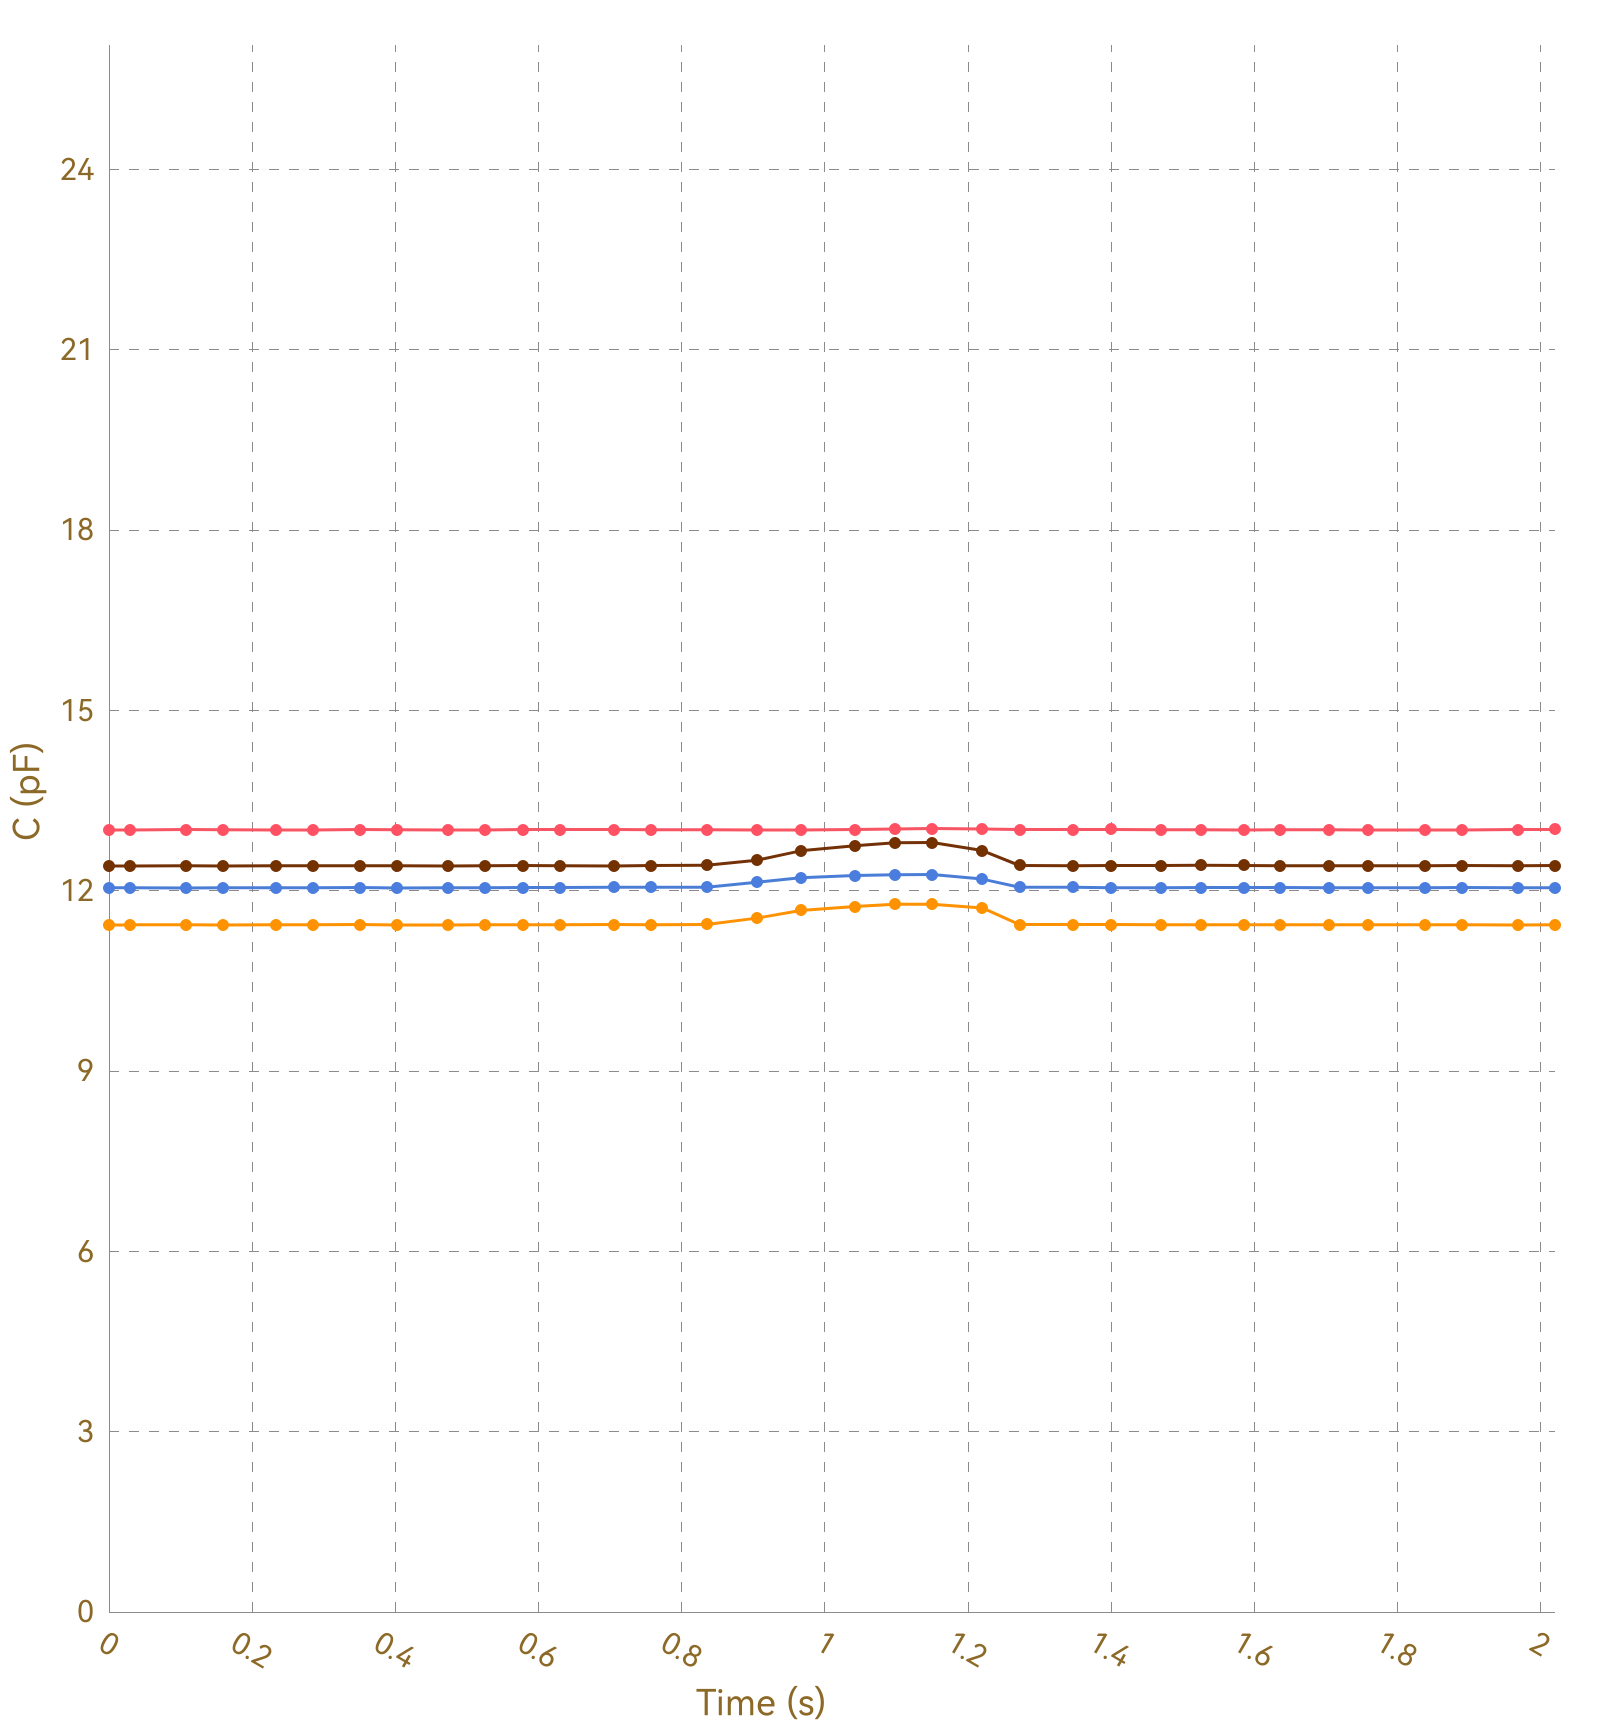

Source data for this figure (header and first rows):
, Ch1, , Ch2, , Ch3, , Ch4, , Ch5, , Ch6, , Ch7, , Ch8, 
Time (s), C (pF), ΔC/C0 (%), C (pF), ΔC/C0 (%), C (pF), ΔC/C0 (%), C (pF), ΔC/C0 (%), C (pF), ΔC/C0 (%), C (pF), ΔC/C0 (%), C (pF), ΔC/C0 (%), C (pF), ΔC/C0 (%)
0.029, 13.01, 0.0000, 11.43, 0.0000, 12.05, 0.0000, 12.41, 0.0000, OL, OL, OL, OL, OL, OL, 0.0000, 0.0000
0.033, 13.01, 0.0000, 11.43, 0.0000, 12.05, 0.0000, 12.41, 0.0000, OL, OL, OL, OL, OL, OL, 0.0000, 0.0000
0.035, 13.01, 0.0000, 11.43, 0.0000, 12.05, 0.0000, 12.41, 0.0000, OL, OL, OL, OL, OL, OL, 0.0000, 0.0000
0.043, 13.02, 0.0000, 11.43, 0.0000, 12.05, 0.0000, 12.41, 0.0000, OL, OL, OL, OL, OL, OL, 0.0000, 0.0000
0.068, 13.01, 0.0000, 11.43, 0.0000, 12.04, 0.0000, 12.41, 0.0000, OL, OL, OL, OL, OL, OL, 0.0000, 0.0000
0.074, 13.01, 0.0000, 11.43, 0.0000, 12.05, 0.0000, 12.41, 0.0000, OL, OL, OL, OL, OL, OL, 0.0000, 0.0000
0.076, 13.01, 0.0000, 11.43, 0.0000, 12.05, 0.0000, 12.41, 0.0000, OL, OL, OL, OL, OL, OL, 0.0000, 0.0000
0.108, 13.01, 0.0000, 11.43, 0.0000, 12.05, 0.0000, 12.41, 0.0000, OL, OL, OL, OL, OL, OL, 0.0000, 0.0000
0.110, 13.01, 0.0000, 11.43, 0.0000, 12.05, 0.0000, 12.41, 0.0000, OL, OL, OL, OL, OL, OL, 0.0000, 0.0000
0.113, 13.01, 0.0000, 11.43, 0.0000, 12.05, 0.0000, 12.41, 0.0000, OL, OL, OL, OL, OL, OL, 0.0000, 0.0000
0.119, 13.01, 0.0000, 11.43, 0.0000, 12.05, 0.0000, 12.41, 0.0000, OL, OL, OL, OL, OL, OL, 0.0000, 0.0000
0.121, 13.01, 0.0000, 11.43, 0.0000, 12.05, 0.0000, 12.41, 0.0000, OL, OL, OL, OL, OL, OL, 0.0000, 0.0000
0.151, 13.01, 0.0000, 11.43, 0.0000, 12.05, 0.0000, 12.41, 0.0000, OL, OL, OL, OL, OL, OL, 0.0000, 0.0000
0.157, 13.01, 0.0000, 11.43, 0.0000, 12.05, 0.0000, 12.41, 0.0000, OL, OL, OL, OL, OL, OL, 0.0000, 0.0000
0.159, 13.02, 0.0000, 11.43, 0.0000, 12.05, 0.0000, 12.41, 0.0000, OL, OL, OL, OL, OL, OL, 0.0000, 0.0000
0.190, 13.01, 0.0000, 11.43, 0.0000, 12.05, 0.0000, 12.41, 0.0000, OL, OL, OL, OL, OL, OL, 0.0000, 0.0000
0.194, 13.01, 0.0000, 11.43, 0.0000, 12.04, 0.0000, 12.41, 0.0000, OL, OL, OL, OL, OL, OL, 0.0000, 0.0000
0.199, 13.01, 0.0000, 11.43, 0.0000, 12.04, 0.0000, 12.41, 0.0000, OL, OL, OL, OL, OL, OL, 0.0000, 0.0000
0.203, 13.01, 0.0000, 11.43, 0.0000, 12.05, 0.0000, 12.41, 0.0000, OL, OL, OL, OL, OL, OL, 0.0000, 0.0000
0.233, 13.01, 0.0000, 11.43, 0.0000, 12.05, 0.0000, 12.41, 0.0000, OL, OL, OL, OL, OL, OL, 0.0000, 0.0000
0.236, 13.01, 0.0000, 11.43, 0.0000, 12.05, 0.0000, 12.41, 0.0000, OL, OL, OL, OL, OL, OL, 0.0000, 0.0000
0.239, 13.01, 0.0000, 11.43, 0.0000, 12.05, 0.0000, 12.41, 0.0000, OL, OL, OL, OL, OL, OL, 0.0000, 0.0000
0.245, 13.02, 0.0000, 11.43, 0.0000, 12.05, 0.0000, 12.41, 0.0000, OL, OL, OL, OL, OL, OL, 0.0000, 0.0000
0.249, 13.01, 0.0000, 11.43, 0.0000, 12.05, 0.0000, 12.41, 0.0000, OL, OL, OL, OL, OL, OL, 0.0000, 0.0000
0.279, 13.01, 0.0000, 11.43, 0.0000, 12.05, 0.0000, 12.41, 0.0000, OL, OL, OL, OL, OL, OL, 0.0000, 0.0000
0.282, 13.02, 0.0000, 11.43, 0.0000, 12.05, 0.0000, 12.41, 0.0000, OL, OL, OL, OL, OL, OL, 0.0000, 0.0000
0.285, 13.01, 0.0000, 11.43, 0.0000, 12.05, 0.0000, 12.41, 0.0000, OL, OL, OL, OL, OL, OL, 0.0000, 0.0000
0.291, 13.01, 0.0000, 11.43, 0.0000, 12.05, 0.0000, 12.41, 0.0000, OL, OL, OL, OL, OL, OL, 0.0000, 0.0000
0.295, 13.02, 0.0000, 11.43, 0.0000, 12.05, 0.0000, 12.41, 0.0000, OL, OL, OL, OL, OL, OL, 0.0000, 0.0000
0.330, 13.01, 0.0000, 11.43, 0.0000, 12.05, 0.0000, 12.41, 0.0000, OL, OL, OL, OL, OL, OL, 0.0000, 0.0000
0.332, 13, 0.0000, 11.43, 0.0000, 12.05, 0.0000, 12.41, 0.0000, OL, OL, OL, OL, OL, OL, 0.0000, 0.0000
0.351, 13.01, 0.0000, 11.43, 0.0000, 12.05, 0.0000, 12.41, 0.0000, OL, OL, OL, OL, OL, OL, 0.0000, 0.0000
0.353, 13.01, 0.0000, 11.43, 0.0000, 12.05, 0.0000, 12.41, 0.0000, OL, OL, OL, OL, OL, OL, 0.0000, 0.0000
0.356, 13.01, 0.0000, 11.43, 0.0000, 12.05, 0.0000, 12.42, 0.0000, OL, OL, OL, OL, OL, OL, 0.0000, 0.0000
0.360, 13.02, 0.0000, 11.43, 0.0000, 12.05, 0.0000, 12.41, 0.0000, OL, OL, OL, OL, OL, OL, 0.0000, 0.0000
0.391, 13.01, 0.0000, 11.43, 0.0000, 12.05, 0.0000, 12.41, 0.0000, OL, OL, OL, OL, OL, OL, 0.0000, 0.0000
0.394, 13.01, 0.0000, 11.44, 0.0000, 12.05, 0.0000, 12.42, 0.0000, OL, OL, OL, OL, OL, OL, 0.0000, 0.0000
0.396, 13.01, 0.0000, 11.43, 0.0000, 12.05, 0.0000, 12.42, 0.0000, OL, OL, OL, OL, OL, OL, 0.0000, 0.0000
0.402, 13.02, 0.0000, 11.44, 0.0000, 12.05, 0.0000, 12.41, 0.0000, OL, OL, OL, OL, OL, OL, 0.0000, 0.0000
0.406, 13.02, 0.0000, 11.44, 0.0000, 12.05, 0.0000, 12.41, 0.0000, OL, OL, OL, OL, OL, OL, 0.0000, 0.0000
0.435, 13.02, 0.0000, 11.43, 0.0000, 12.05, 0.0000, 12.41, 0.0000, OL, OL, OL, OL, OL, OL, 0.0000, 0.0000
0.438, 13.02, 0.0000, 11.43, 0.0000, 12.05, 0.0000, 12.41, 0.0000, OL, OL, OL, OL, OL, OL, 0.0000, 0.0000
0.443, 13.01, 0.0000, 11.44, 0.0000, 12.05, 0.0000, 12.41, 0.0000, OL, OL, OL, OL, OL, OL, 0.0000, 0.0000
0.473, 13.01, 0.0000, 11.43, 0.0000, 12.05, 0.0000, 12.41, 0.0000, OL, OL, OL, OL, OL, OL, 0.0000, 0.0000
0.477, 13.01, 0.0000, 11.43, 0.0000, 12.05, 0.0000, 12.41, 0.0000, OL, OL, OL, OL, OL, OL, 0.0000, 0.0000
0.481, 13.01, 0.0000, 11.44, 0.0000, 12.05, 0.0000, 12.41, 0.0000, OL, OL, OL, OL, OL, OL, 0.0000, 0.0000
0.484, 13.02, 0.0000, 11.43, 0.0000, 12.05, 0.0000, 12.41, 0.0000, OL, OL, OL, OL, OL, OL, 0.0000, 0.0000
0.512, 13.02, 0.0000, 11.43, 0.0000, 12.05, 0.0000, 12.42, 0.0000, OL, OL, OL, OL, OL, OL, 0.0000, 0.0000
0.516, 13.02, 0.0000, 11.43, 0.0000, 12.05, 0.0000, 12.41, 0.0000, OL, OL, OL, OL, OL, OL, 0.0000, 0.0000
0.519, 13.01, 0.0000, 11.43, 0.0000, 12.05, 0.0000, 12.42, 0.0000, OL, OL, OL, OL, OL, OL, 0.0000, 0.0000
0.525, 13.01, 0.0000, 11.43, 0.0000, 12.05, 0.0000, 12.41, 0.0000, OL, OL, OL, OL, OL, OL, 0.0000, 0.0000
0.529, 13.01, 0.0000, 11.43, 0.0000, 12.05, 0.0000, 12.42, 0.0000, OL, OL, OL, OL, OL, OL, 0.0000, 0.0000
0.543, 13.01, 0.0000, 11.43, 0.0000, 12.05, 0.0000, 12.42, 0.0000, OL, OL, OL, OL, OL, OL, 0.0000, 0.0000
0.547, 13.01, 0.0000, 11.43, 0.0000, 12.05, 0.0000, 12.42, 0.0000, OL, OL, OL, OL, OL, OL, 0.0000, 0.0000
0.578, 13.01, 0.0000, 11.43, 0.0000, 12.05, 0.0000, 12.41, 0.0000, OL, OL, OL, OL, OL, OL, 0.0000, 0.0000
0.585, 13.02, 0.0000, 11.43, 0.0000, 12.05, 0.0000, 12.41, 0.0000, OL, OL, OL, OL, OL, OL, 0.0000, 0.0000
0.587, 13.01, 0.0000, 11.43, 0.0000, 12.05, 0.0000, 12.41, 0.0000, OL, OL, OL, OL, OL, OL, 0.0000, 0.0000
0.591, 13.01, 0.0000, 11.43, 0.0000, 12.05, 0.0000, 12.41, 0.0000, OL, OL, OL, OL, OL, OL, 0.0000, 0.0000
0.621, 13.01, 0.0000, 11.43, 0.0000, 12.05, 0.0000, 12.41, 0.0000, OL, OL, OL, OL, OL, OL, 0.0000, 0.0000
... 147 more rows
